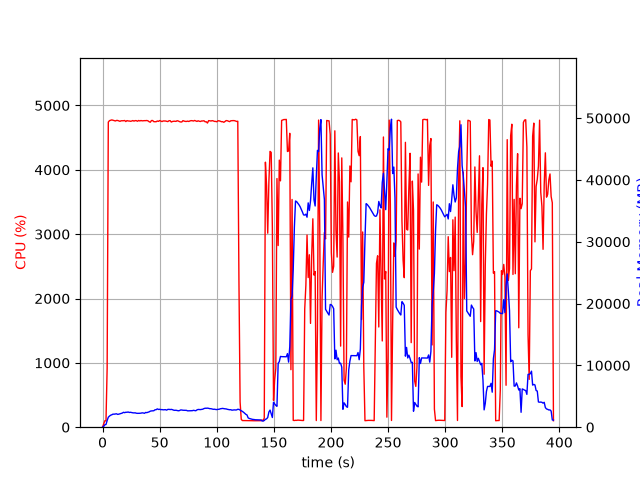

The data file committed next to this chart (first rows):
elapsed_time, nproc, cpu, mem_real, mem_virtual
4.7206878662109375e-05, 1, 0.0, 7.934, 3185
1.006, 1, 50.7, 126.2, 762.2
2.013, 1, 100.3, 396.2, 1962
3.02, 1, 99.2, 434.4, 1450
4.028, 1, 918.5, 1078, 5941
5.045, 1, 4742, 1612, 6484
6.066, 1, 4764, 1796, 6737
7.09, 1, 4770, 1937, 6898
8.112, 1, 4776, 2012, 7055
9.134, 1, 4771, 2113, 7189
10.15, 1, 4765, 2107, 7236
11.18, 1, 4759, 2141, 7297
12.2, 1, 4767, 2170, 7353
13.22, 1, 4767, 2075, 7374
14.24, 1, 4760, 2110, 7464
15.26, 1, 4753, 2171, 7549
16.28, 1, 4762, 2225, 7643
17.3, 1, 4762, 2286, 7689
18.32, 1, 4763, 2409, 7903
19.35, 1, 4766, 2352, 7946
20.37, 1, 4750, 2419, 8028
21.39, 1, 4765, 2416, 8110
22.41, 1, 4759, 2457, 8176
23.44, 1, 4758, 2387, 8192
24.46, 1, 4754, 2412, 8256
25.48, 1, 4758, 2371, 8282
26.5, 1, 4765, 2329, 8315
27.52, 1, 4757, 2312, 8325
28.55, 1, 4764, 2327, 8373
29.57, 1, 4764, 2263, 8403
30.59, 1, 4754, 2243, 8411
31.61, 1, 4767, 2247, 8441
32.63, 1, 4759, 2252, 8451
33.65, 1, 4766, 2274, 8529
34.67, 1, 4761, 2322, 8551
35.69, 1, 4763, 2301, 8559
36.71, 1, 4764, 2247, 8559
37.74, 1, 4764, 2388, 8661
38.76, 1, 4766, 2356, 8703
39.78, 1, 4761, 2430, 8739
40.8, 1, 4747, 2485, 8823
41.82, 1, 4740, 2596, 9017
42.84, 1, 4766, 2635, 9017
43.86, 1, 4766, 2645, 9039
44.89, 1, 4748, 2664, 9039
45.91, 1, 4748, 2815, 9137
46.93, 1, 4747, 2833, 9211
47.95, 1, 4759, 2963, 9249
48.97, 1, 4753, 2872, 9289
49.99, 1, 4766, 2897, 9299
51.01, 1, 4757, 2839, 9311
52.03, 1, 4749, 2852, 9343
53.05, 1, 4759, 2812, 9353
54.08, 1, 4759, 2828, 9393
55.1, 1, 4759, 2838, 9405
56.12, 1, 4753, 2761, 9435
57.14, 1, 4749, 2878, 9491
58.16, 1, 4762, 2889, 9563
59.18, 1, 4764, 2852, 9597
60.2, 1, 4742, 2882, 9639
... 330 more rows
